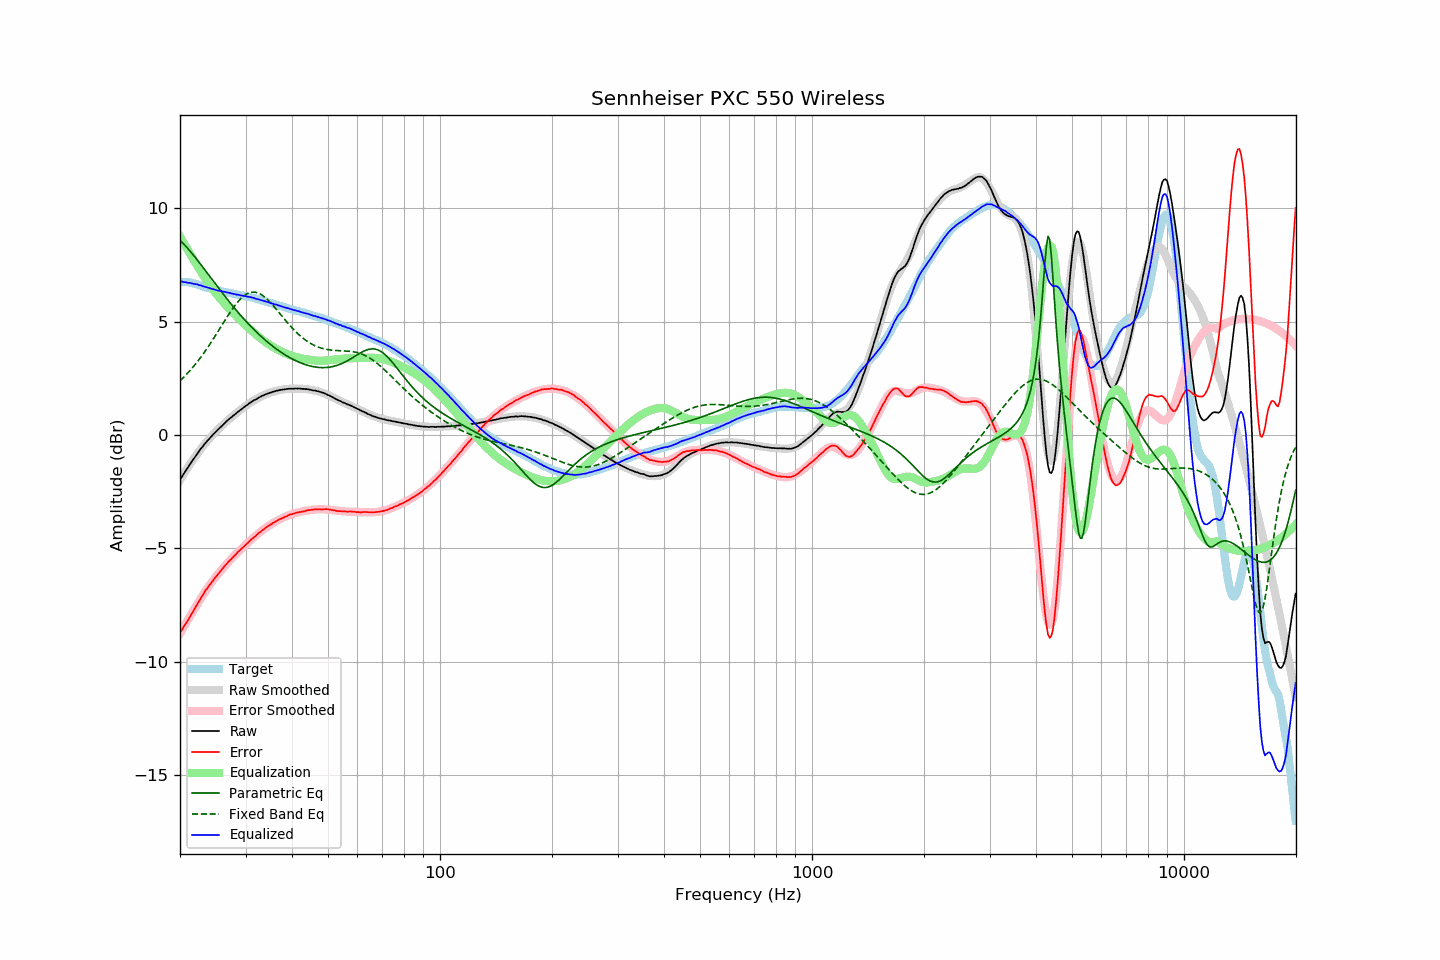

Values plotted in this chart, from the file beside it:
frequency, raw, error, smoothed, error_smoothed, equalization, parametric_eq, fixed_band_eq, equalized_raw, equalized_smoothed, target
20.00, -1.97, -8.71, -1.98, -8.75, 8.75, 8.58, 2.39, 6.78, 6.76, 6.74
20.20, -1.86, -8.60, -1.87, -8.62, 8.62, 8.51, 2.45, 6.76, 6.76, 6.74
20.40, -1.76, -8.50, -1.75, -8.50, 8.50, 8.44, 2.52, 6.74, 6.75, 6.74
20.61, -1.64, -8.38, -1.64, -8.37, 8.37, 8.36, 2.59, 6.73, 6.74, 6.74
20.81, -1.53, -8.27, -1.53, -8.25, 8.25, 8.29, 2.67, 6.72, 6.73, 6.74
21.02, -1.43, -8.17, -1.42, -8.13, 8.13, 8.21, 2.74, 6.70, 6.72, 6.74
21.23, -1.31, -8.03, -1.31, -8.01, 8.01, 8.12, 2.82, 6.70, 6.70, 6.72
21.44, -1.21, -7.92, -1.20, -7.89, 7.89, 8.04, 2.90, 6.68, 6.69, 6.71
21.66, -1.11, -7.80, -1.10, -7.78, 7.78, 7.95, 2.98, 6.66, 6.68, 6.69
21.87, -1.01, -7.67, -1.00, -7.66, 7.66, 7.87, 3.07, 6.65, 6.66, 6.67
22.09, -0.90, -7.55, -0.90, -7.54, 7.54, 7.78, 3.16, 6.65, 6.64, 6.66
22.31, -0.80, -7.42, -0.80, -7.43, 7.43, 7.69, 3.25, 6.63, 6.63, 6.63
22.54, -0.71, -7.32, -0.71, -7.31, 7.31, 7.60, 3.34, 6.60, 6.60, 6.61
22.76, -0.60, -7.18, -0.61, -7.19, 7.19, 7.50, 3.43, 6.60, 6.58, 6.58
22.99, -0.52, -7.07, -0.52, -7.08, 7.08, 7.41, 3.53, 6.56, 6.56, 6.55
23.22, -0.43, -6.95, -0.43, -6.97, 6.97, 7.32, 3.63, 6.54, 6.54, 6.52
23.45, -0.34, -6.84, -0.35, -6.86, 6.86, 7.22, 3.73, 6.52, 6.52, 6.50
23.69, -0.26, -6.75, -0.26, -6.76, 6.76, 7.13, 3.83, 6.50, 6.49, 6.49
23.92, -0.18, -6.65, -0.18, -6.65, 6.65, 7.03, 3.94, 6.48, 6.47, 6.47
24.16, -0.10, -6.56, -0.10, -6.56, 6.56, 6.94, 4.04, 6.46, 6.45, 6.46
24.40, -0.03, -6.47, -0.02, -6.46, 6.46, 6.85, 4.15, 6.43, 6.43, 6.44
24.65, 0.05, -6.37, 0.05, -6.36, 6.36, 6.75, 4.26, 6.41, 6.41, 6.42
24.89, 0.12, -6.27, 0.12, -6.27, 6.27, 6.66, 4.37, 6.40, 6.40, 6.40
25.14, 0.19, -6.19, 0.20, -6.18, 6.18, 6.56, 4.49, 6.38, 6.38, 6.39
25.39, 0.26, -6.10, 0.27, -6.10, 6.10, 6.47, 4.60, 6.36, 6.36, 6.36
25.65, 0.33, -6.02, 0.34, -6.01, 6.01, 6.38, 4.71, 6.34, 6.35, 6.35
25.91, 0.40, -5.92, 0.40, -5.93, 5.93, 6.29, 4.83, 6.33, 6.33, 6.32
26.16, 0.47, -5.84, 0.47, -5.85, 5.85, 6.19, 4.94, 6.32, 6.32, 6.31
26.43, 0.54, -5.76, 0.53, -5.76, 5.76, 6.10, 5.06, 6.30, 6.30, 6.30
26.69, 0.60, -5.68, 0.60, -5.68, 5.68, 6.01, 5.17, 6.28, 6.28, 6.28
26.96, 0.67, -5.60, 0.66, -5.61, 5.61, 5.93, 5.28, 6.28, 6.27, 6.27
27.23, 0.73, -5.53, 0.72, -5.53, 5.53, 5.84, 5.38, 6.26, 6.25, 6.26
27.50, 0.78, -5.46, 0.78, -5.45, 5.45, 5.75, 5.49, 6.23, 6.24, 6.24
27.77, 0.84, -5.38, 0.84, -5.38, 5.38, 5.66, 5.59, 6.22, 6.22, 6.22
28.05, 0.90, -5.31, 0.90, -5.31, 5.31, 5.58, 5.69, 6.21, 6.21, 6.21
28.33, 0.95, -5.24, 0.96, -5.24, 5.24, 5.49, 5.78, 6.19, 6.20, 6.19
28.62, 1.02, -5.16, 1.02, -5.16, 5.16, 5.41, 5.87, 6.18, 6.18, 6.18
28.90, 1.07, -5.10, 1.07, -5.10, 5.10, 5.33, 5.95, 6.17, 6.17, 6.17
29.19, 1.12, -5.02, 1.13, -5.03, 5.03, 5.25, 6.02, 6.15, 6.16, 6.14
29.48, 1.18, -4.96, 1.18, -4.96, 4.96, 5.17, 6.08, 6.14, 6.14, 6.14
29.78, 1.23, -4.90, 1.23, -4.89, 4.89, 5.09, 6.14, 6.12, 6.13, 6.13
30.08, 1.29, -4.83, 1.29, -4.83, 4.83, 5.01, 6.19, 6.12, 6.11, 6.12
30.38, 1.33, -4.77, 1.34, -4.76, 4.76, 4.94, 6.23, 6.09, 6.10, 6.10
30.68, 1.39, -4.69, 1.39, -4.69, 4.69, 4.86, 6.26, 6.09, 6.08, 6.08
30.99, 1.44, -4.62, 1.43, -4.63, 4.63, 4.79, 6.28, 6.07, 6.06, 6.06
31.30, 1.48, -4.57, 1.48, -4.57, 4.57, 4.72, 6.29, 6.05, 6.05, 6.05
31.61, 1.53, -4.51, 1.52, -4.51, 4.51, 4.64, 6.29, 6.04, 6.03, 6.04
31.93, 1.56, -4.45, 1.57, -4.44, 4.44, 4.57, 6.29, 6.00, 6.01, 6.02
32.24, 1.60, -4.38, 1.61, -4.38, 4.38, 4.51, 6.27, 5.99, 5.99, 5.98
32.57, 1.65, -4.32, 1.65, -4.33, 4.33, 4.44, 6.24, 5.98, 5.97, 5.97
32.89, 1.68, -4.28, 1.68, -4.27, 4.27, 4.37, 6.21, 5.95, 5.95, 5.96
33.22, 1.72, -4.20, 1.72, -4.21, 4.21, 4.31, 6.17, 5.93, 5.93, 5.92
33.55, 1.75, -4.16, 1.75, -4.16, 4.16, 4.25, 6.12, 5.91, 5.91, 5.91
33.89, 1.78, -4.11, 1.78, -4.11, 4.11, 4.18, 6.06, 5.89, 5.89, 5.89
34.23, 1.81, -4.05, 1.81, -4.06, 4.06, 4.12, 6.00, 5.87, 5.86, 5.86
34.57, 1.84, -4.00, 1.84, -4.01, 4.01, 4.06, 5.93, 5.85, 5.84, 5.84
34.92, 1.86, -3.96, 1.86, -3.96, 3.96, 4.01, 5.86, 5.82, 5.82, 5.82
35.27, 1.88, -3.92, 1.89, -3.92, 3.92, 3.95, 5.78, 5.80, 5.80, 5.80
35.62, 1.91, -3.87, 1.91, -3.87, 3.87, 3.89, 5.70, 5.78, 5.78, 5.78
35.97, 1.92, -3.83, 1.93, -3.83, 3.83, 3.84, 5.62, 5.75, 5.76, 5.75
... 635 more rows
